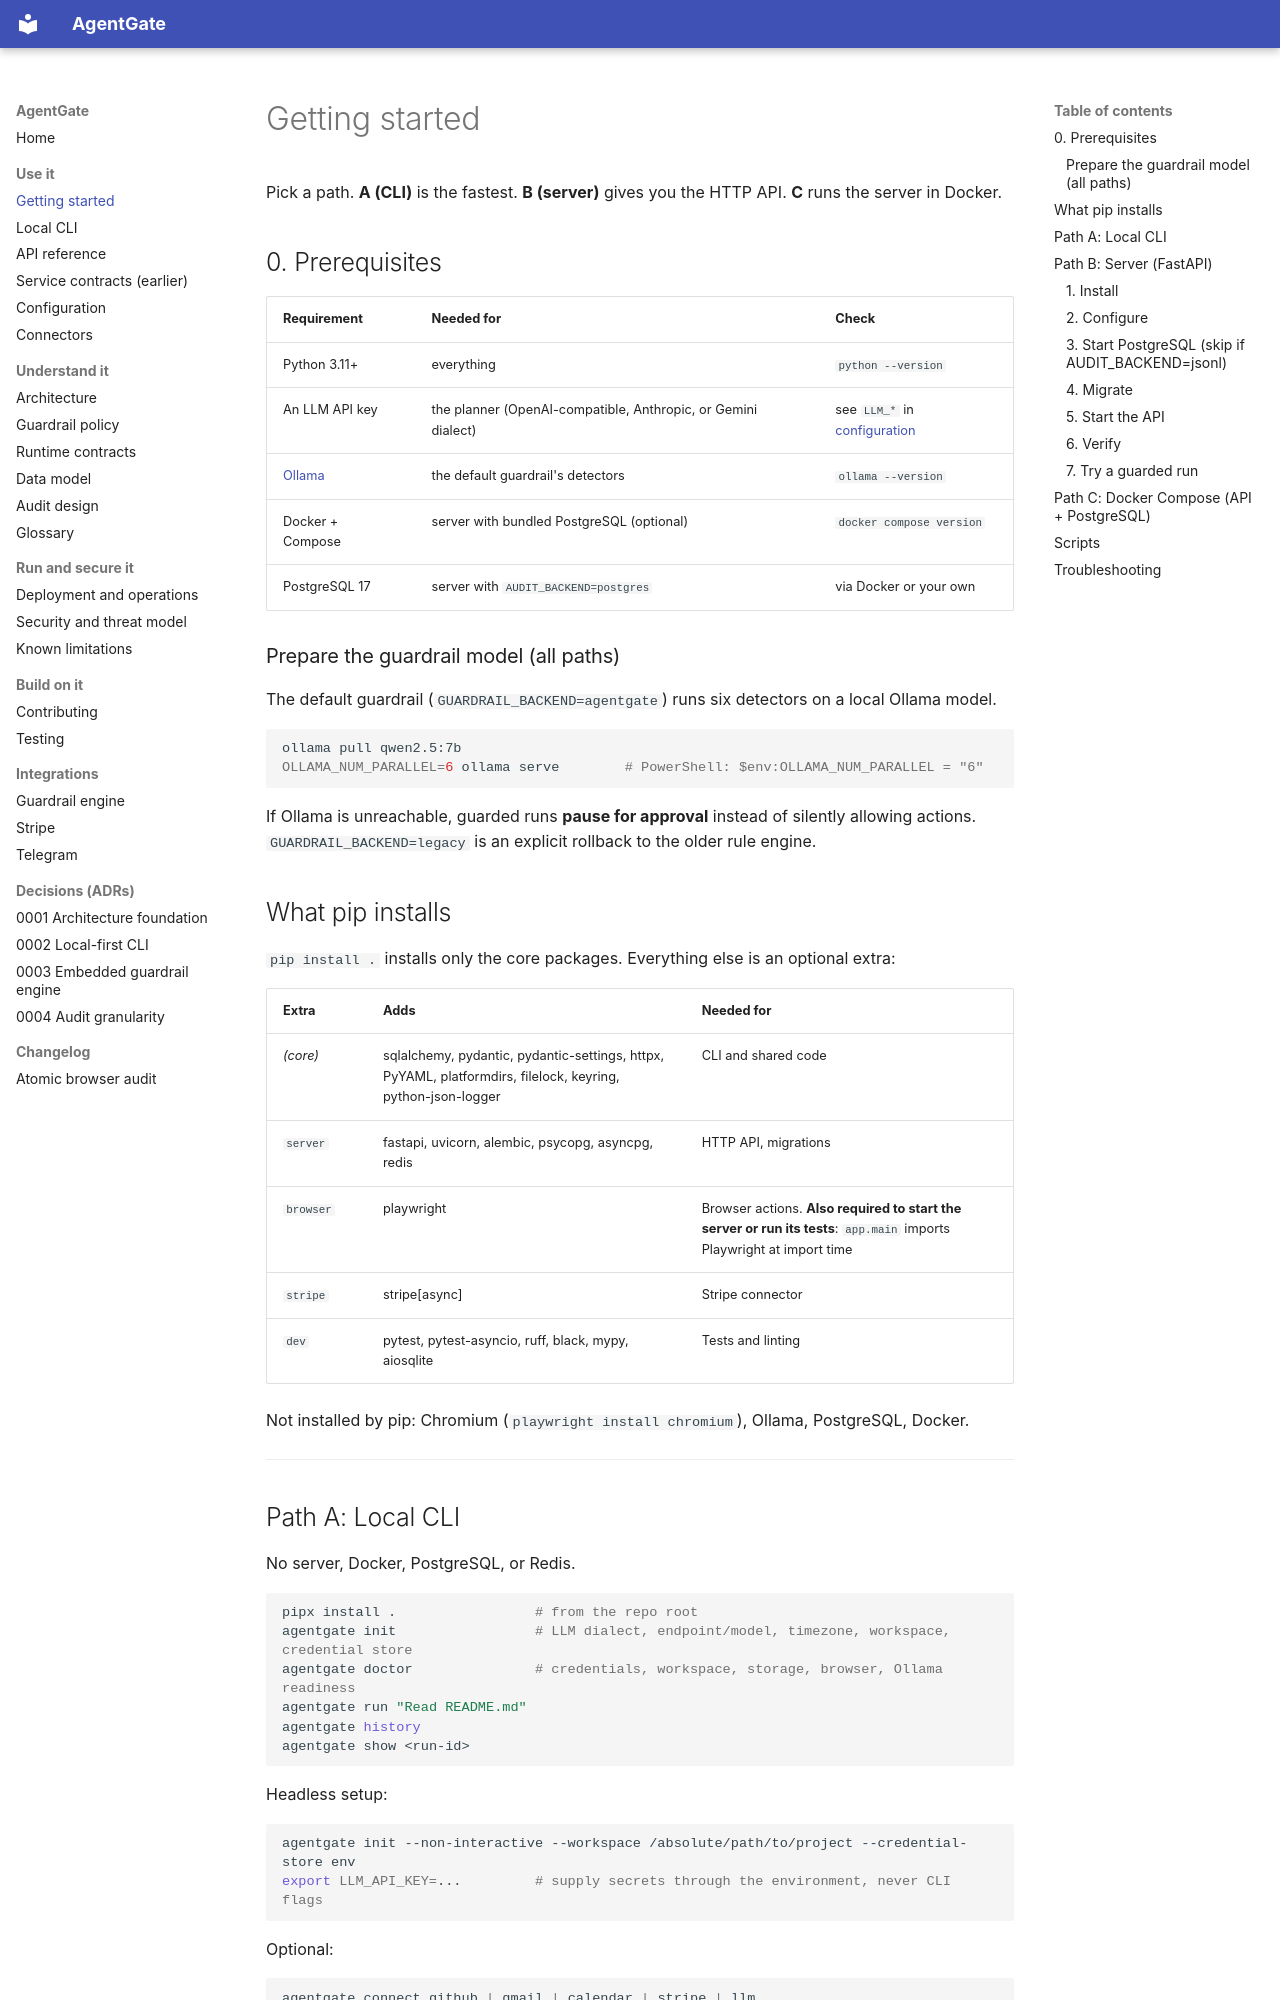

repository: yukienjoyer7/agent-gate · page: getting-started.html · generator: mkdocs

# Getting started

Pick a path. **A (CLI)** is the fastest. **B (server)** gives you the HTTP API. **C** runs the server in Docker.

## 0. Prerequisites

| Requirement | Needed for | Check |
|-------------|-----------|-------|
| Python 3.11+ | everything | `python --version` |
| An LLM API key | the planner (OpenAI-compatible, Anthropic, or Gemini dialect) | see `LLM_*` in [configuration](configuration.md) |
| [Ollama](https://ollama.com) | the default guardrail's detectors | `ollama --version` |
| Docker + Compose | server with bundled PostgreSQL (optional) | `docker compose version` |
| PostgreSQL 17 | server with `AUDIT_BACKEND=postgres` | via Docker or your own |

### Prepare the guardrail model (all paths)

The default guardrail (`GUARDRAIL_BACKEND=agentgate`) runs six detectors on a local Ollama model.

```bash
ollama pull qwen2.5:7b
OLLAMA_NUM_PARALLEL=6 ollama serve        # PowerShell: $env:OLLAMA_NUM_PARALLEL = "6"
```

If Ollama is unreachable, guarded runs **pause for approval** instead of silently allowing actions.
`GUARDRAIL_BACKEND=legacy` is an explicit rollback to the older rule engine.

## What pip installs

`pip install .` installs only the core packages. Everything else is an optional extra:

| Extra | Adds | Needed for |
|-------|------|-----------|
| *(core)* | sqlalchemy, pydantic, pydantic-settings, httpx, PyYAML, platformdirs, filelock, keyring, python-json-logger | CLI and shared code |
| `server` | fastapi, uvicorn, alembic, psycopg, asyncpg, redis | HTTP API, migrations |
| `browser` | playwright | Browser actions. **Also required to start the server or run its tests**: `app.main` imports Playwright at import time |
| `stripe` | stripe[async] | Stripe connector |
| `dev` | pytest, pytest-asyncio, ruff, black, mypy, aiosqlite | Tests and linting |

Not installed by pip: Chromium (`playwright install chromium`), Ollama, PostgreSQL, Docker.

---
